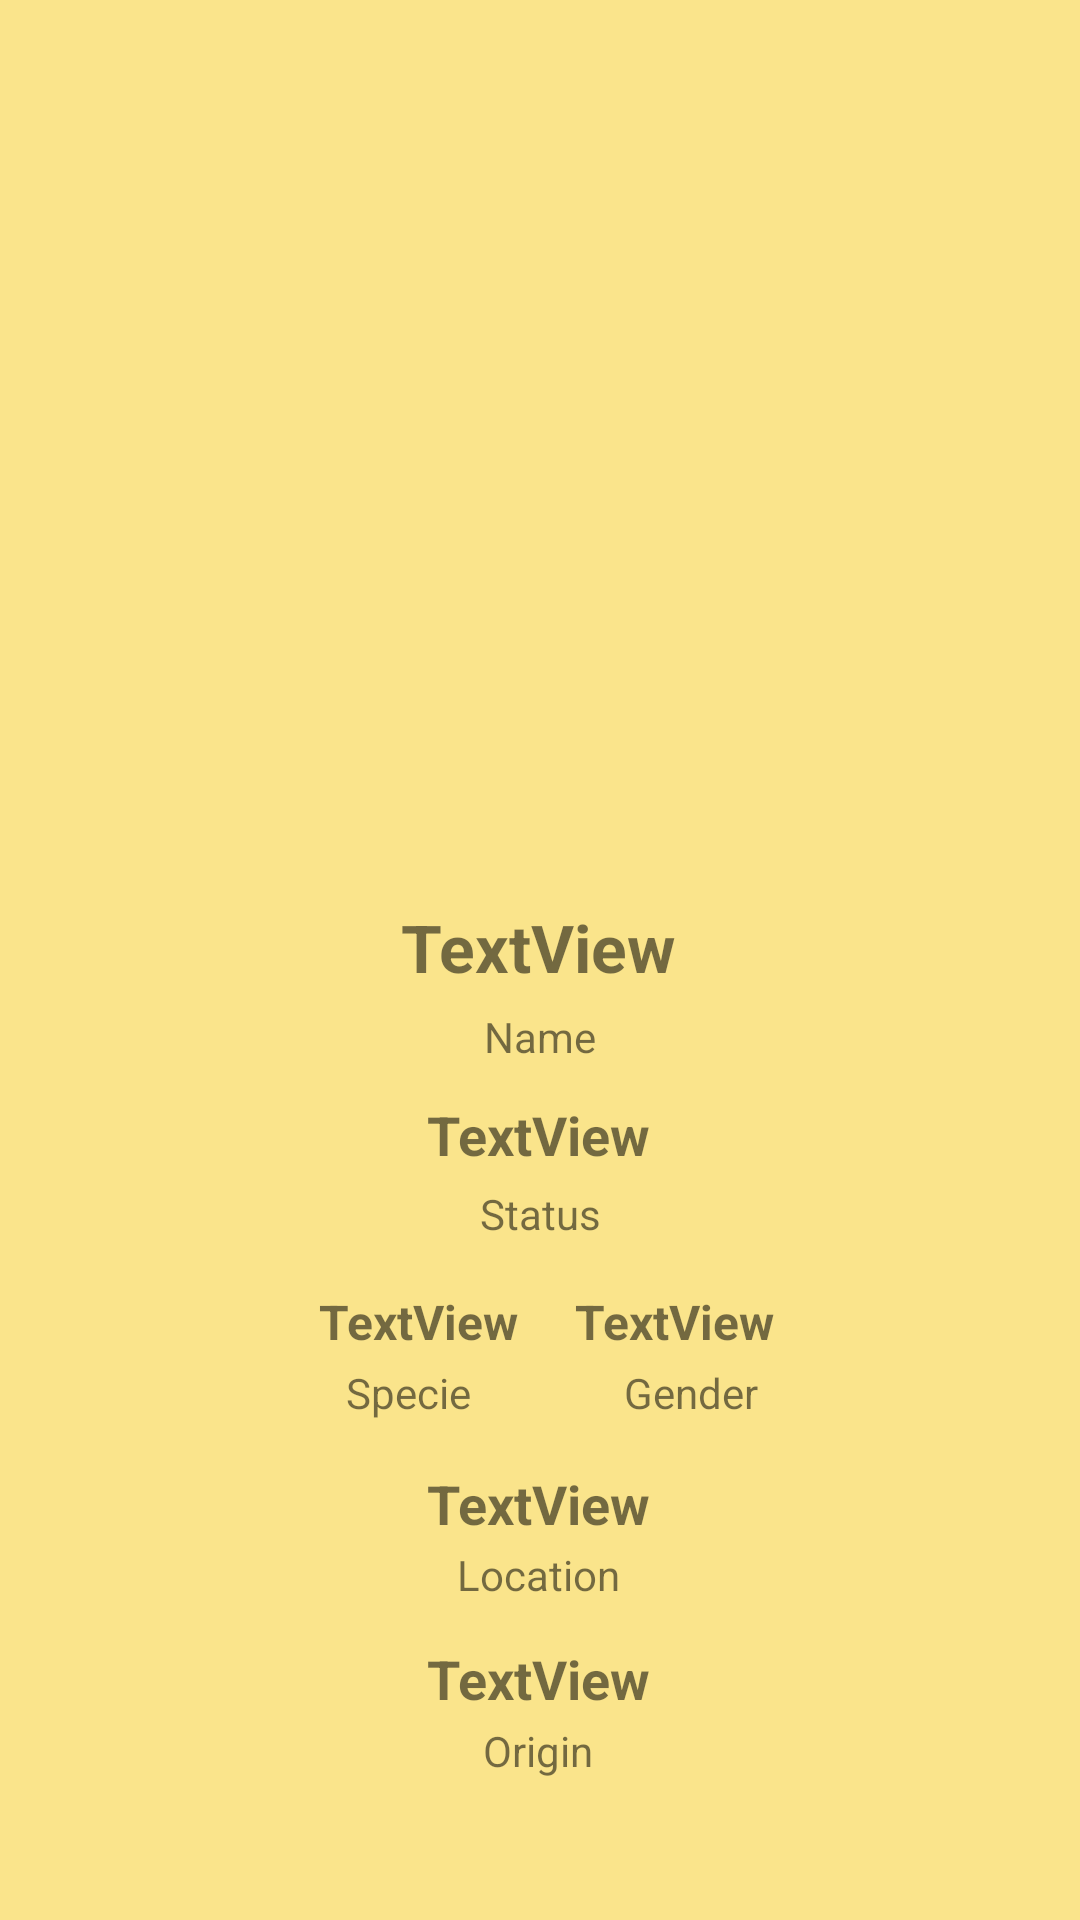

Reconstruct the res/layout file that produces this screen, plus the resources it refers to.
<!-- AndroidManifest.xml: application theme Theme.RickAndMortyDemo -->
<!-- res/layout/fragment_detail.xml -->
<?xml version="1.0" encoding="utf-8"?>
<FrameLayout xmlns:android="http://schemas.android.com/apk/res/android"
    xmlns:app="http://schemas.android.com/apk/res-auto"
    xmlns:tools="http://schemas.android.com/tools"
    android:layout_width="match_parent"
    android:layout_height="match_parent"
    android:background="@color/background_principal"
    tools:context=".ui.view.fragment.DetailFragment">

    <androidx.constraintlayout.widget.ConstraintLayout
        android:layout_width="match_parent"
        android:layout_height="match_parent">

        <ImageView
            android:id="@+id/ivImage"
            android:layout_width="283dp"
            android:layout_height="278dp"
            app:layout_constraintBottom_toBottomOf="parent"
            app:layout_constraintEnd_toEndOf="parent"
            app:layout_constraintHorizontal_bias="0.497"
            app:layout_constraintStart_toStartOf="parent"
            app:layout_constraintTop_toTopOf="parent"
            app:layout_constraintVertical_bias="0.038"
            tools:src="@tools:sample/avatars" />

        <TextView
            android:id="@+id/tvName"
            android:layout_width="wrap_content"
            android:layout_height="wrap_content"
            android:text="TextView"
            android:textSize="22sp"
            android:textStyle="bold"
            app:layout_constraintBottom_toBottomOf="parent"
            app:layout_constraintEnd_toEndOf="parent"
            app:layout_constraintHorizontal_bias="0.498"
            app:layout_constraintStart_toStartOf="parent"
            app:layout_constraintTop_toBottomOf="@+id/ivImage"
            app:layout_constraintVertical_bias="0.029" />

        <TextView
            android:id="@+id/tvStatus"
            android:layout_width="wrap_content"
            android:layout_height="wrap_content"
            android:text="TextView"
            android:textSize="18sp"
            android:textStyle="bold"
            app:layout_constraintBottom_toBottomOf="parent"
            app:layout_constraintEnd_toEndOf="parent"
            app:layout_constraintHorizontal_bias="0.498"
            app:layout_constraintStart_toStartOf="parent"
            app:layout_constraintTop_toBottomOf="@+id/textView"
            app:layout_constraintVertical_bias="0.042" />

        <TextView
            android:id="@+id/tvGender"
            android:layout_width="wrap_content"
            android:layout_height="wrap_content"
            android:text="TextView"
            android:textSize="16sp"
            android:textStyle="bold"
            app:layout_constraintBottom_toBottomOf="parent"
            app:layout_constraintEnd_toEndOf="parent"
            app:layout_constraintHorizontal_bias="0.653"
            app:layout_constraintStart_toStartOf="parent"
            app:layout_constraintTop_toBottomOf="@+id/textView3"
            app:layout_constraintVertical_bias="0.077" />

        <TextView
            android:id="@+id/tvLocation"
            android:layout_width="wrap_content"
            android:layout_height="wrap_content"
            android:text="TextView"
            android:textSize="18sp"
            android:textStyle="bold"
            app:layout_constraintBottom_toBottomOf="parent"
            app:layout_constraintEnd_toEndOf="parent"
            app:layout_constraintHorizontal_bias="0.498"
            app:layout_constraintStart_toStartOf="parent"
            app:layout_constraintTop_toBottomOf="@+id/textView4"
            app:layout_constraintVertical_bias="0.108" />

        <TextView
            android:id="@+id/tvSpecie"
            android:layout_width="wrap_content"
            android:layout_height="wrap_content"
            android:text="TextView"
            android:textSize="16sp"
            android:textStyle="bold"
            app:layout_constraintBottom_toBottomOf="parent"
            app:layout_constraintEnd_toEndOf="parent"
            app:layout_constraintHorizontal_bias="0.362"
            app:layout_constraintStart_toStartOf="parent"
            app:layout_constraintTop_toBottomOf="@+id/textView3"
            app:layout_constraintVertical_bias="0.076" />

        <TextView
            android:id="@+id/tvOrigin"
            android:layout_width="wrap_content"
            android:layout_height="wrap_content"
            android:text="TextView"
            android:textSize="18sp"
            android:textStyle="bold"
            app:layout_constraintBottom_toBottomOf="parent"
            app:layout_constraintEnd_toEndOf="parent"
            app:layout_constraintHorizontal_bias="0.498"
            app:layout_constraintStart_toStartOf="parent"
            app:layout_constraintTop_toBottomOf="@+id/textView6"
            app:layout_constraintVertical_bias="0.161" />

        <TextView
            android:id="@+id/textView"
            android:layout_width="wrap_content"
            android:layout_height="wrap_content"
            android:text="@string/name"
            app:layout_constraintBottom_toBottomOf="parent"
            app:layout_constraintEnd_toEndOf="parent"
            app:layout_constraintStart_toStartOf="parent"
            app:layout_constraintTop_toBottomOf="@+id/tvName"
            app:layout_constraintVertical_bias="0.01999998" />

        <TextView
            android:id="@+id/textView3"
            android:layout_width="wrap_content"
            android:layout_height="wrap_content"
            android:text="@string/status"
            app:layout_constraintBottom_toBottomOf="parent"
            app:layout_constraintEnd_toEndOf="parent"
            app:layout_constraintStart_toStartOf="parent"
            app:layout_constraintTop_toBottomOf="@+id/tvStatus"
            app:layout_constraintVertical_bias="0.01999998" />

        <TextView
            android:id="@+id/textView4"
            android:layout_width="wrap_content"
            android:layout_height="wrap_content"
            android:text="@string/specie"
            app:layout_constraintBottom_toBottomOf="parent"
            app:layout_constraintEnd_toEndOf="parent"
            app:layout_constraintHorizontal_bias="0.362"
            app:layout_constraintStart_toStartOf="parent"
            app:layout_constraintTop_toBottomOf="@+id/tvSpecie"
            app:layout_constraintVertical_bias="0.01999998" />

        <TextView
            android:id="@+id/textView5"
            android:layout_width="wrap_content"
            android:layout_height="wrap_content"
            android:text="@string/gender"
            app:layout_constraintBottom_toBottomOf="parent"
            app:layout_constraintEnd_toEndOf="parent"
            app:layout_constraintHorizontal_bias="0.322"
            app:layout_constraintStart_toEndOf="@+id/textView4"
            app:layout_constraintTop_toBottomOf="@+id/tvGender"
            app:layout_constraintVertical_bias="0.01999998" />

        <TextView
            android:id="@+id/textView6"
            android:layout_width="wrap_content"
            android:layout_height="wrap_content"
            android:text="@string/location"
            app:layout_constraintBottom_toBottomOf="parent"
            app:layout_constraintEnd_toEndOf="parent"
            app:layout_constraintHorizontal_bias="0.498"
            app:layout_constraintStart_toStartOf="parent"
            app:layout_constraintTop_toBottomOf="@+id/tvLocation"
            app:layout_constraintVertical_bias="0.01999998" />

        <TextView
            android:id="@+id/textView7"
            android:layout_width="wrap_content"
            android:layout_height="wrap_content"
            android:text="@string/origin"
            app:layout_constraintBottom_toBottomOf="parent"
            app:layout_constraintEnd_toEndOf="parent"
            app:layout_constraintHorizontal_bias="0.498"
            app:layout_constraintStart_toStartOf="parent"
            app:layout_constraintTop_toBottomOf="@+id/tvOrigin"
            app:layout_constraintVertical_bias="0.050000012" />

    </androidx.constraintlayout.widget.ConstraintLayout>
</FrameLayout>
<!-- resources referenced by this layout -->
<resources>
  <color name="background_principal">#FFFAE48B</color>
  <string name="gender">Gender</string>
  <string name="location">Location</string>
  <string name="name">Name</string>
  <string name="origin">Origin</string>
  <string name="specie">Specie</string>
  <string name="status">Status</string>
  <style name="Theme.RickAndMortyDemo" parent="Theme.MaterialComponents.DayNight.DarkActionBar">
          
          <item name="colorPrimary">@color/principal</item>
          <item name="colorPrimaryVariant">@color/primary_variant</item>
          <item name="colorOnPrimary">@color/white</item>
          
          <item name="colorSecondary">@color/teal_200</item>
          <item name="colorSecondaryVariant">@color/teal_700</item>
          <item name="colorOnSecondary">@color/black</item>
          
          <item name="android:statusBarColor" tools:targetApi="l">?attr/colorPrimaryVariant</item>
          
      </style>
  <color name="principal">#604C2F</color>
  <color name="primary_variant">#FF917C5D</color>
  <color name="white">#FFFFFFFF</color>
  <color name="teal_200">#FF03DAC5</color>
  <color name="teal_700">#FF018786</color>
  <color name="black">#FF000000</color>
</resources>
